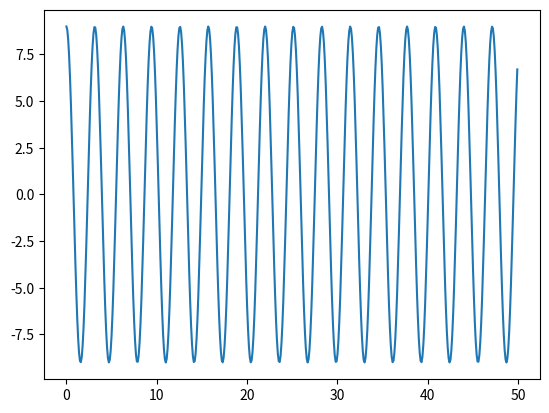

The script that saved this image: (Note: this script raises an exception after producing the figure.)
# -*- coding: utf-8 -*-
"""
Created on Sat Oct 24 18:03:25 2015

[redacted]
"""

import numpy as np
import matplotlib.pyplot as plt
from scipy import linalg as la


dt= 0.1
t=np.arange(0,50,dt)


A=2
B=5
C=2
D=9
E=2
F=7
G=1
H=8
n=np.random.normal(0,1,500)
m=np.random.normal(0,1,500)

f1= A*t
f2=B*np.sin(C*t)
f3=D*np.cos(E*t)
f4=F*n

f=f1+f2+f3+f4

g1= -G*A*t
g2= -B*np.sin(C*t)
g3= D*np.cos(E*t)
g4= H*m

g= g1+g2+g3+g4

plt.figure()
plt.plot(t,f3)
plt.show()
#plt.savefig('ruidoG.png')


#========================
#transformada de Fourier
#========================
A=np.fft.fft(f3)
fr=np.fft.fftfreq(len(t),dt)
#print A
#print fr


amplitud=np.abs(A)
potencia=np.abs(A)**2
total=np.sum(potencia)
var=potencia*100/total


#print var
#print potencia
#print amplitud

###gráfica de la frecuencia vs amplitud
plt.figure()
plt.plot(fr[:len(t)/2-1], amplitud[:len(t)/2-1], 'g-', linewidth = 2, label = u'Amplitud positiva')  # Dibujamos los valores de las parejas ordenadas con una línea contínua
#plt.plot(fr[len(t)/2:], amplitud[len(t)/2:], 'b-', linewidth = 2, label = u'Amplitud negativa')
plt.title(u'Transformada Rápida de Fourier')  # Colocamos el título del gráfico
plt.xlabel(u'frecuencia [Hz]')  # Colocamos la etiqueta en el eje x
plt.ylabel('Amplitud')  # Colocamos la etiqueta en el eje y
plt.legend(loc='best')
#Guardar la imagen
#plt.savefig('fft_G.png')
plt.show()

####gráfica de la frecuencia vs potencia
plt.figure()
plt.plot(fr[:len(t)/2-1], potencia[:len(t)/2-1], 'k-', linewidth = 2, label = u'Potencia positiva')  # Dibujamos los valores de las parejas ordenadas con una línea contínua
# plt.plot(fr[len(t)/2:], potencia[len(t)/2:], 'r-', linewidth = 2, label = u'Potencia negativa')
# plt.title('Potencia espectral' )  # Colocamos el título del gráfico
plt.xlabel(u'frecuencia [Hz]')  # Colocamos la etiqueta en el eje x
plt.ylabel(u'Potencia espectral')  # Colocamos la etiqueta en el eje y
#Guardar la imagen
# plt.savefig('fft(Potencia).png')
plt.show()
#

####gráfica de la frecuencia vs varianza
plt.figure()
# plt.plot(fr[:len(t)/2-1], var[:len(t)/2-1], 'g-', linewidth = 2, label = u'varianza')  # Dibujamos los valores de las parejas ordenadas con una línea contínua
# plt.plot(fr[len(t)/2:], var[len(t)/2:], 'g-', linewidth = 2, label = u'varianza')
plt.plot(fr[:len(t)/2-1], 2*var[:len(t)/2-1], 'g-', linewidth = 2, label = u'varianza')  # Dibujamos los valores de las parejas ordenadas con una línea contínua

plt.title('Porcentaje de varianza explicado' )  # Colocamos el título del gráfico
plt.xlabel(u'frecuencia [Hz]')  # Colocamos la etiqueta en el eje x
plt.ylabel(u'porcentaje de varianza')  # Colocamos la etiqueta en el eje y
#Guardar la imagen
# plt.savefig('fft(Varianza).png')
plt.show()









#################################
#########EOF#####################
#################################

plt.figure()
plt.scatter(f, g)
plt.show()


R=np.vstack((f,g))
RT= R.T
matriz_cov=np.dot (R, RT)
e_vals, e_vecs = la.eig(matriz_cov)

plt.figure()
plt.plot(e_vecs[0,:], 'b', label= 'EOF 1')
plt.figure()
plt.plot(e_vecs[1,:], 'r', label= 'EOF 2')
#plt.figure()
#plt.plot(e_vecs[1,:], 'r', label= 'EOF 2')
plt.legend(loc='upper right')
plt.title('Vectores propios')
plt.show()


###varianza explicada
suma_vals=np.sum(e_vals)
var_exp=(e_vals/suma_vals)*100
plt.figure()
plt.plot(var_exp, 'o')


########## componentes principales
cp=np.dot(e_vecs.T,R)
plt.figure()
plt.plot(cp[0]), plt.plot(cp[1])
plt.figure()
plt.contourf(cp)

#plt.plot(cp[:,1])
plt.show()
